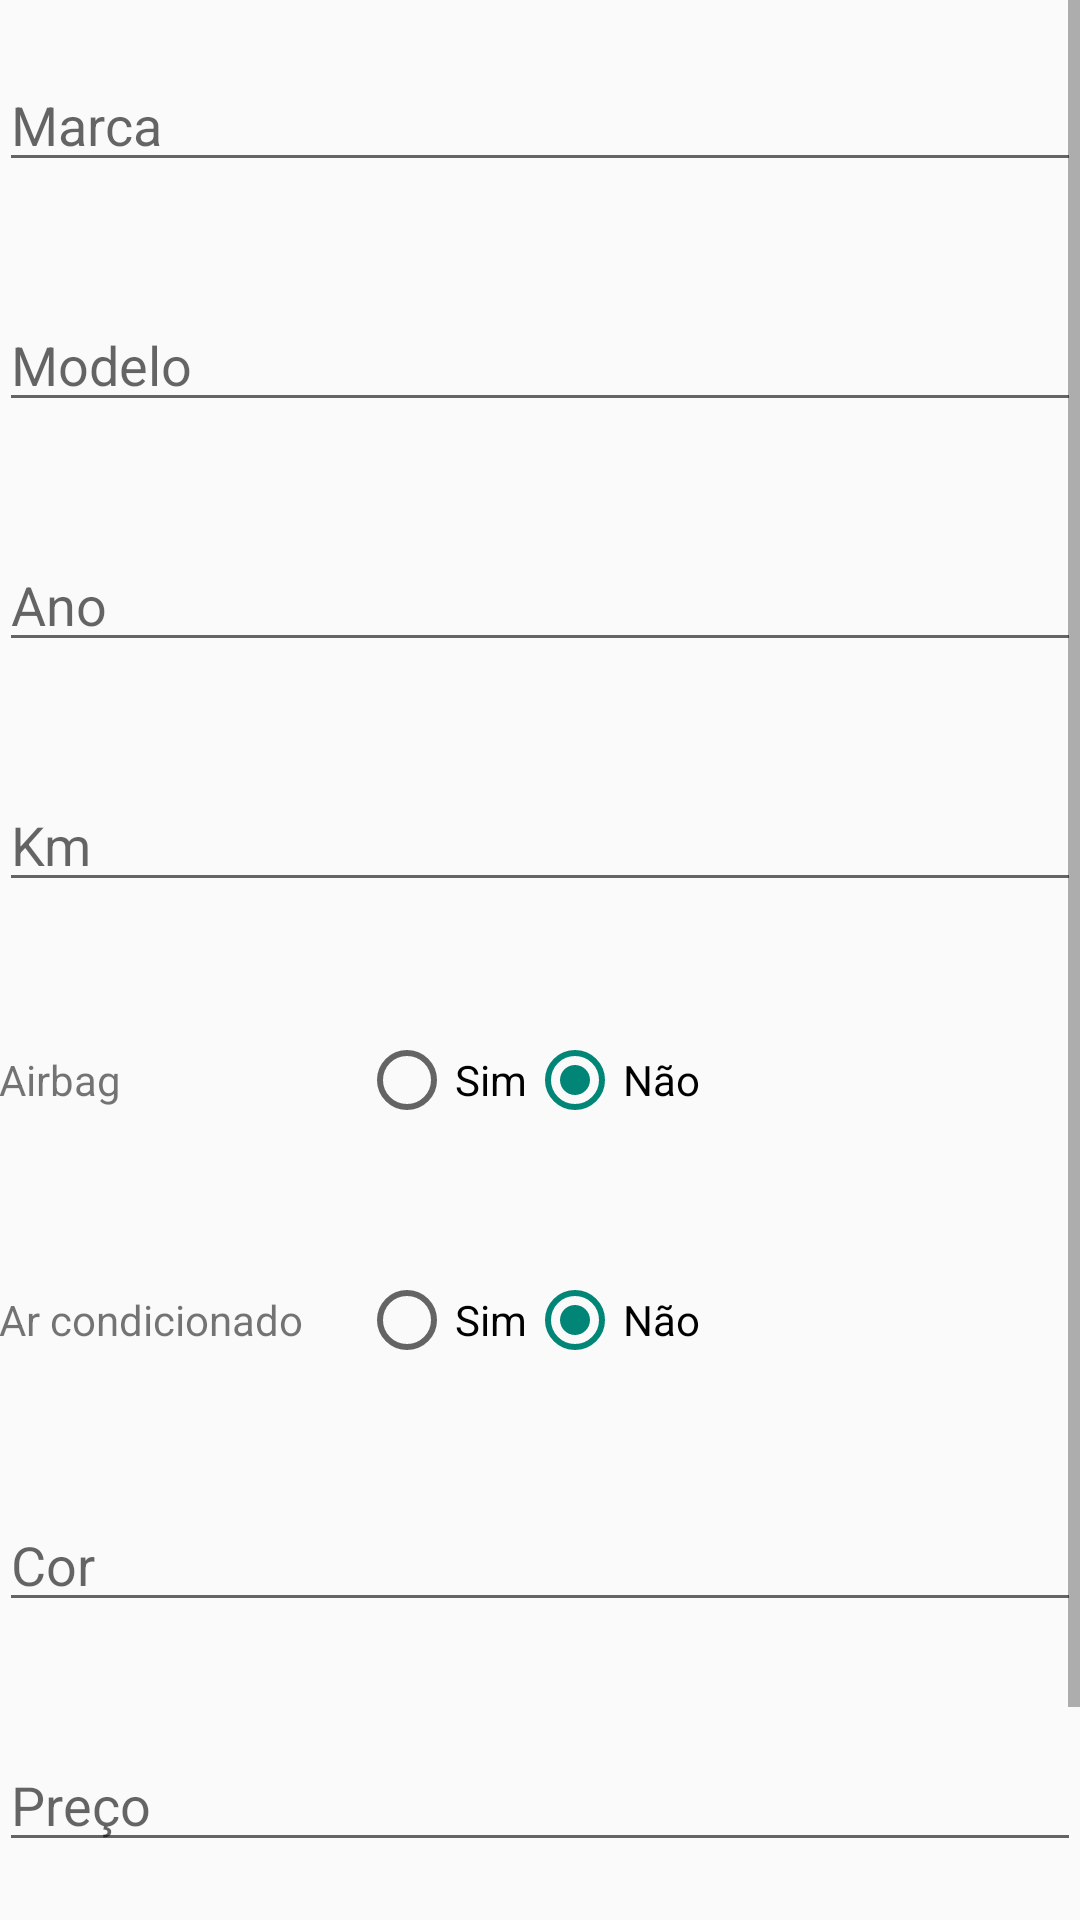

Android layout source for this screen:
<!-- AndroidManifest.xml: application theme AppTheme -->
<!-- res/layout/activity_cadastra_carro.xml -->
<ScrollView xmlns:android="http://schemas.android.com/apk/res/android"
    xmlns:tools="http://schemas.android.com/tools"
    android:layout_width="fill_parent"
    android:layout_height="wrap_content" >

    <LinearLayout android:layout_width="fill_parent"
        android:layout_height="fill_parent"
        android:paddingLeft="@dimen/activity_horizontal_margin"
        android:paddingRight="@dimen/activity_horizontal_margin"
        android:paddingTop="@dimen/activity_vertical_margin"
        android:paddingBottom="@dimen/activity_vertical_margin"
        android:orientation="vertical"
        tools:context=".CadastraCarroActivity">

        <LinearLayout
            android:layout_width="fill_parent"
            android:layout_height="80dp"
            android:orientation="horizontal">

            <EditText
                android:layout_width="fill_parent"
                android:layout_height="wrap_content"
                android:hint="Marca"
                android:layout_gravity="center_vertical"
                android:id="@+id/edtMarca"
                android:layout_alignParentTop="true"
                android:layout_alignParentLeft="true"
                android:layout_alignParentStart="true"/>

        </LinearLayout>

        <LinearLayout
            android:layout_width="fill_parent"
            android:layout_height="80dp"
            android:orientation="horizontal">

            <EditText
                android:layout_width="fill_parent"
                android:layout_height="wrap_content"
                android:hint="Modelo"
                android:layout_gravity="center_vertical"
                android:id="@+id/edtModelo"
                android:layout_alignParentTop="true"
                android:layout_alignParentLeft="true"
                android:layout_alignParentStart="true"/>

        </LinearLayout>

        <LinearLayout
            android:layout_width="fill_parent"
            android:layout_height="80dp"
            android:orientation="horizontal">

            <EditText
                android:layout_width="fill_parent"
                android:layout_height="wrap_content"
                android:hint="Ano"
                android:inputType="number"
                android:maxLength="4"
                android:layout_gravity="center_vertical"
                android:id="@+id/edtAno"
                android:layout_alignParentTop="true"
                android:layout_alignParentLeft="true"
                android:layout_alignParentStart="true"/>

        </LinearLayout>

        <LinearLayout
            android:layout_width="fill_parent"
            android:layout_height="80dp"
            android:orientation="horizontal">

            <EditText
                android:layout_width="fill_parent"
                android:layout_height="wrap_content"
                android:hint="Km"
                android:inputType="number"
                android:layout_gravity="center_vertical"
                android:id="@+id/edtQuilometragem"
                android:layout_alignParentTop="true"
                android:layout_alignParentLeft="true"
                android:layout_alignParentStart="true"/>

        </LinearLayout>

        <LinearLayout
            android:orientation="horizontal"
            android:layout_width="fill_parent"
            android:layout_height="80dp">

            <LinearLayout
                android:orientation="vertical"
                android:layout_gravity="center_vertical"
                android:layout_width="wrap_content"
                android:layout_height="wrap_content">

                <TextView
                    android:layout_width="120dp"
                    android:layout_height="wrap_content"
                    android:text="Airbag" />

            </LinearLayout>

            <LinearLayout
                android:orientation="vertical"
                android:layout_gravity="center_vertical"
                android:layout_width="fill_parent"
                android:layout_height="wrap_content">

                <RadioGroup
                    android:id="@+id/rdoAirbag"
                    android:orientation="horizontal"
                    android:layout_width="wrap_content"
                    android:layout_height="wrap_content" >

                    <RadioButton
                        android:layout_width="wrap_content"
                        android:layout_height="wrap_content"
                        android:text="Sim"
                        android:id="@+id/rdoAirbagS" />

                    <RadioButton
                        android:layout_width="wrap_content"
                        android:layout_height="wrap_content"
                        android:text="Não"
                        android:checked="true"
                        android:id="@+id/rdoAirbagN" />

                </RadioGroup>

            </LinearLayout>

        </LinearLayout>

        <LinearLayout
            android:orientation="horizontal"
            android:layout_width="fill_parent"
            android:layout_height="80dp">

            <LinearLayout
                android:orientation="vertical"
                android:layout_gravity="center_vertical"
                android:layout_width="wrap_content"
                android:layout_height="wrap_content">

                <TextView
                    android:layout_width="120dp"
                    android:layout_height="wrap_content"
                    android:text="Ar condicionado" />

            </LinearLayout>

            <LinearLayout
                android:orientation="vertical"
                android:layout_gravity="center_vertical"
                android:layout_width="fill_parent"
                android:layout_height="wrap_content">

                <RadioGroup
                    android:id="@+id/rdoArcondicionado"
                    android:orientation="horizontal"
                    android:layout_width="wrap_content"
                    android:layout_height="wrap_content" >

                    <RadioButton
                        android:layout_width="wrap_content"
                        android:layout_height="wrap_content"
                        android:text="Sim"
                        android:id="@+id/rdoArcondicionadoS" />

                    <RadioButton
                        android:layout_width="wrap_content"
                        android:layout_height="wrap_content"
                        android:text="Não"
                        android:checked="true"
                        android:id="@+id/rdoArcondicionadoN" />

                </RadioGroup>

            </LinearLayout>

        </LinearLayout>

        <LinearLayout
            android:layout_width="fill_parent"
            android:layout_height="80dp"
            android:orientation="horizontal">

            <EditText
                android:layout_width="fill_parent"
                android:layout_height="wrap_content"
                android:hint="Cor"
                android:layout_gravity="center_vertical"
                android:id="@+id/edtCor"
                android:layout_alignParentTop="true"
                android:layout_alignParentLeft="true"
                android:layout_alignParentStart="true"/>

        </LinearLayout>

        <LinearLayout
            android:layout_width="fill_parent"
            android:layout_height="80dp"
            android:orientation="horizontal">

            <EditText
                android:layout_width="fill_parent"
                android:layout_height="wrap_content"
                android:hint="Preço"
                android:inputType="number"
                android:layout_gravity="center_vertical"
                android:id="@+id/edtPreco"
                android:layout_alignParentTop="true"
                android:layout_alignParentLeft="true"
                android:layout_alignParentStart="true"/>

        </LinearLayout>

        <LinearLayout
            android:layout_width="fill_parent"
            android:layout_height="80dp"
            android:orientation="horizontal">

            <Button
                android:layout_width="wrap_content"
                android:layout_height="wrap_content"
                android:layout_gravity="center_vertical"
                android:onClick="cadastrarOnClick"
                android:text="Cadastrar"/>

        </LinearLayout>

    </LinearLayout>

</ScrollView>
<!-- resources referenced by this layout -->
<resources>
  <style name="AppTheme" parent="Theme.AppCompat.Light.DarkActionBar">
          <item name="android:actionBarStyle">@style/MyActionBar</item>
          <item name="actionBarStyle">@style/MyActionBar</item>
      </style>
  <style name="MyActionBar" parent="@style/Widget.AppCompat.Light.ActionBar.Solid.Inverse">
          <item name="android:background">@color/actionbar_background</item>
  
          
          <item name="background">@color/actionbar_background</item>
      </style>
  <color name="actionbar_background">#106910</color>
</resources>
